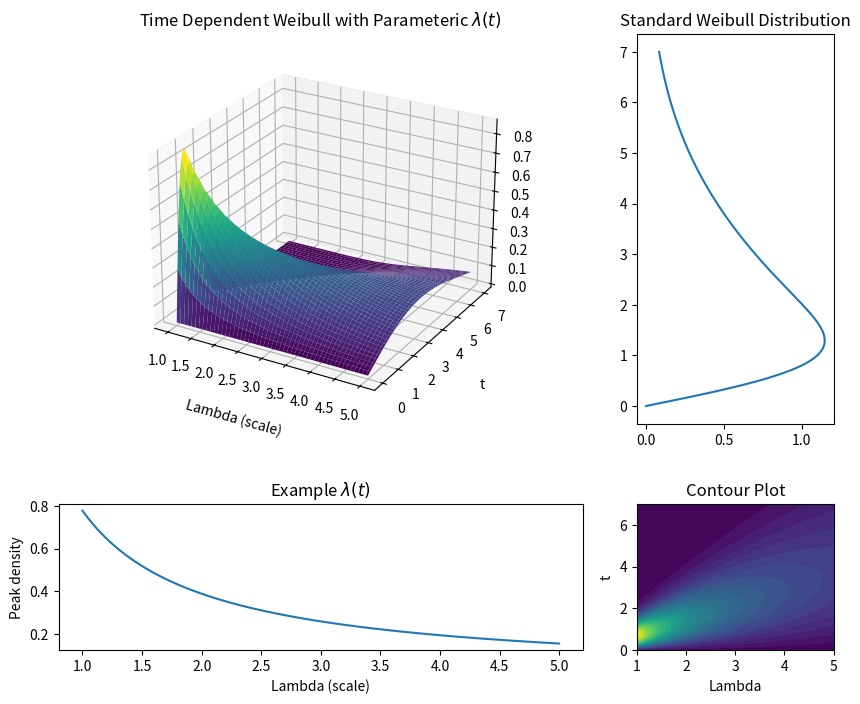

The script that saved this image:
import numpy as np
import matplotlib.pyplot as plt
from scipy.stats import weibull_min
from matplotlib.gridspec import GridSpec


if __name__== "__main__":

    # --- Parameters ---
    x = np.linspace(0, 7, 200)        # X axis for Weibull
    lambda_vals = np.linspace(1, 5, 100)  # Lambda varying over "time"
    k = 2  # fixed shape parameter

    # --- Meshgrid ---
    X, LAMBDA = np.meshgrid(x, lambda_vals)

    # --- Weibull PDF with time-varying scale ---
    Y = weibull_min.pdf(X, c=k, scale=LAMBDA)

    # --- Projections ---
    proj_XY = np.trapezoid(Y, lambda_vals, axis=0)   # integrate over lambda
    proj_LAMBDA_Y = np.trapezoid(Y, x, axis=1)      # integrate over x

    # --- Layout ---
    fig = plt.figure(figsize=(10, 8))
    gs = GridSpec(
        2, 2,
        width_ratios=[4, 1.5],
        height_ratios=[4, 1.5],
        wspace=0.15,
        hspace=0.30
    )

    # --- Main 3D plot ---
    ax3d = fig.add_subplot(gs[0, 0], projection="3d")
    mappable = ax3d.plot_surface(LAMBDA, X, Y, cmap="viridis")
    ax3d.set_xlabel("Lambda (scale)", labelpad=10)
    ax3d.set_ylabel("t", labelpad=10)
    ax3d.set_title(r"Time Dependent Weibull with Parameteric $\lambda(t)$ ")
    ax3d.view_init(elev=25, azim=-60)

    # --- Right projection: (X, Y) ---
    ax_right = fig.add_subplot(gs[0, 1])
    ax_right.plot(proj_XY, x)
    ax_right.set_title("Standard Weibull Distribution")

    # --- Bottom projection: (Lambda, Y) ---
    ax_bottom = fig.add_subplot(gs[1, 0])
    # Use peak density for convex behavior
    peak_density = (k / lambda_vals) * ( ( (k-1)/(k) )**(k-1) ) * np.exp(-( (k-1)/k )**k)  # approx peak
    ax_bottom.plot(lambda_vals, peak_density)
    ax_bottom.set_xlabel("Lambda (scale)")
    ax_bottom.set_ylabel("Peak density")
    ax_bottom.set_title(r"Example $\lambda(t)$")

    # --- Bottom-right contour ---
    ax_br = fig.add_subplot(gs[1, 1])
    ax_br.contourf(LAMBDA, X, Y, levels=30, cmap="viridis")
    ax_br.set_xlabel("Lambda")
    ax_br.set_ylabel("t")
    ax_br.set_title("Contour Plot")

    plt.savefig("weibull_time_varying_scale.png", dpi=300)
    plt.show()
